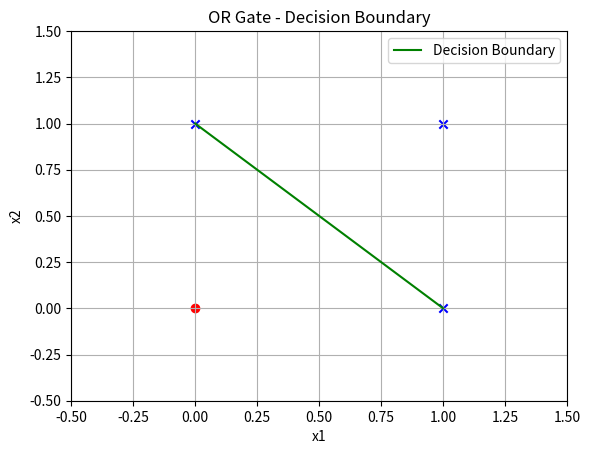

Generate this figure with matplotlib:
import numpy as np
import matplotlib.pyplot as plt

# Step activation
def step_function(x):
    return 1 if x >= 0 else 0

# Perceptron for OR
class Perceptron:
    def __init__(self, input_size, learning_rate=0.1):
        self.weights = np.zeros(input_size)
        self.bias = 0
        self.lr = learning_rate

    def predict(self, x):
        z = np.dot(self.weights, x) + self.bias
        return step_function(z)

    def train(self, X, y, epochs=10):
        for _ in range(epochs):
            for xi, target in zip(X, y):
                y_pred = self.predict(xi)
                error = target - y_pred
                self.weights += self.lr * error * xi
                self.bias += self.lr * error

    def plot(self, X, y, title):
        plt.figure()
        for xi, target in zip(X, y):
            color = 'blue' if target == 1 else 'red'
            marker = 'x' if target == 1 else 'o'
            plt.scatter(xi[0], xi[1], c=color, marker=marker)

        x_vals = np.array([0, 1])
        if self.weights[1] != 0:
            y_vals = -(self.weights[0] * x_vals + self.bias) / self.weights[1]
            plt.plot(x_vals, y_vals, 'g-', label='Decision Boundary')
        else:
            plt.axvline(-self.bias / self.weights[0], color='g')

        plt.title(title)
        plt.xlabel("x1")
        plt.ylabel("x2")
        plt.xlim(-0.5, 1.5)
        plt.ylim(-0.5, 1.5)
        plt.grid(True)
        plt.legend()
        plt.show()

# Inputs and outputs for OR gate
X = np.array([[0,0],[0,1],[1,0],[1,1]])
y = np.array([0,1,1,1])

# Train
model = Perceptron(input_size=2)
model.train(X, y)

# Predictions
print("OR Gate Predictions:")
for xi in X:
    print(f"{xi} -> {model.predict(xi)}")

# Plot
model.plot(X, y, "OR Gate - Decision Boundary")
